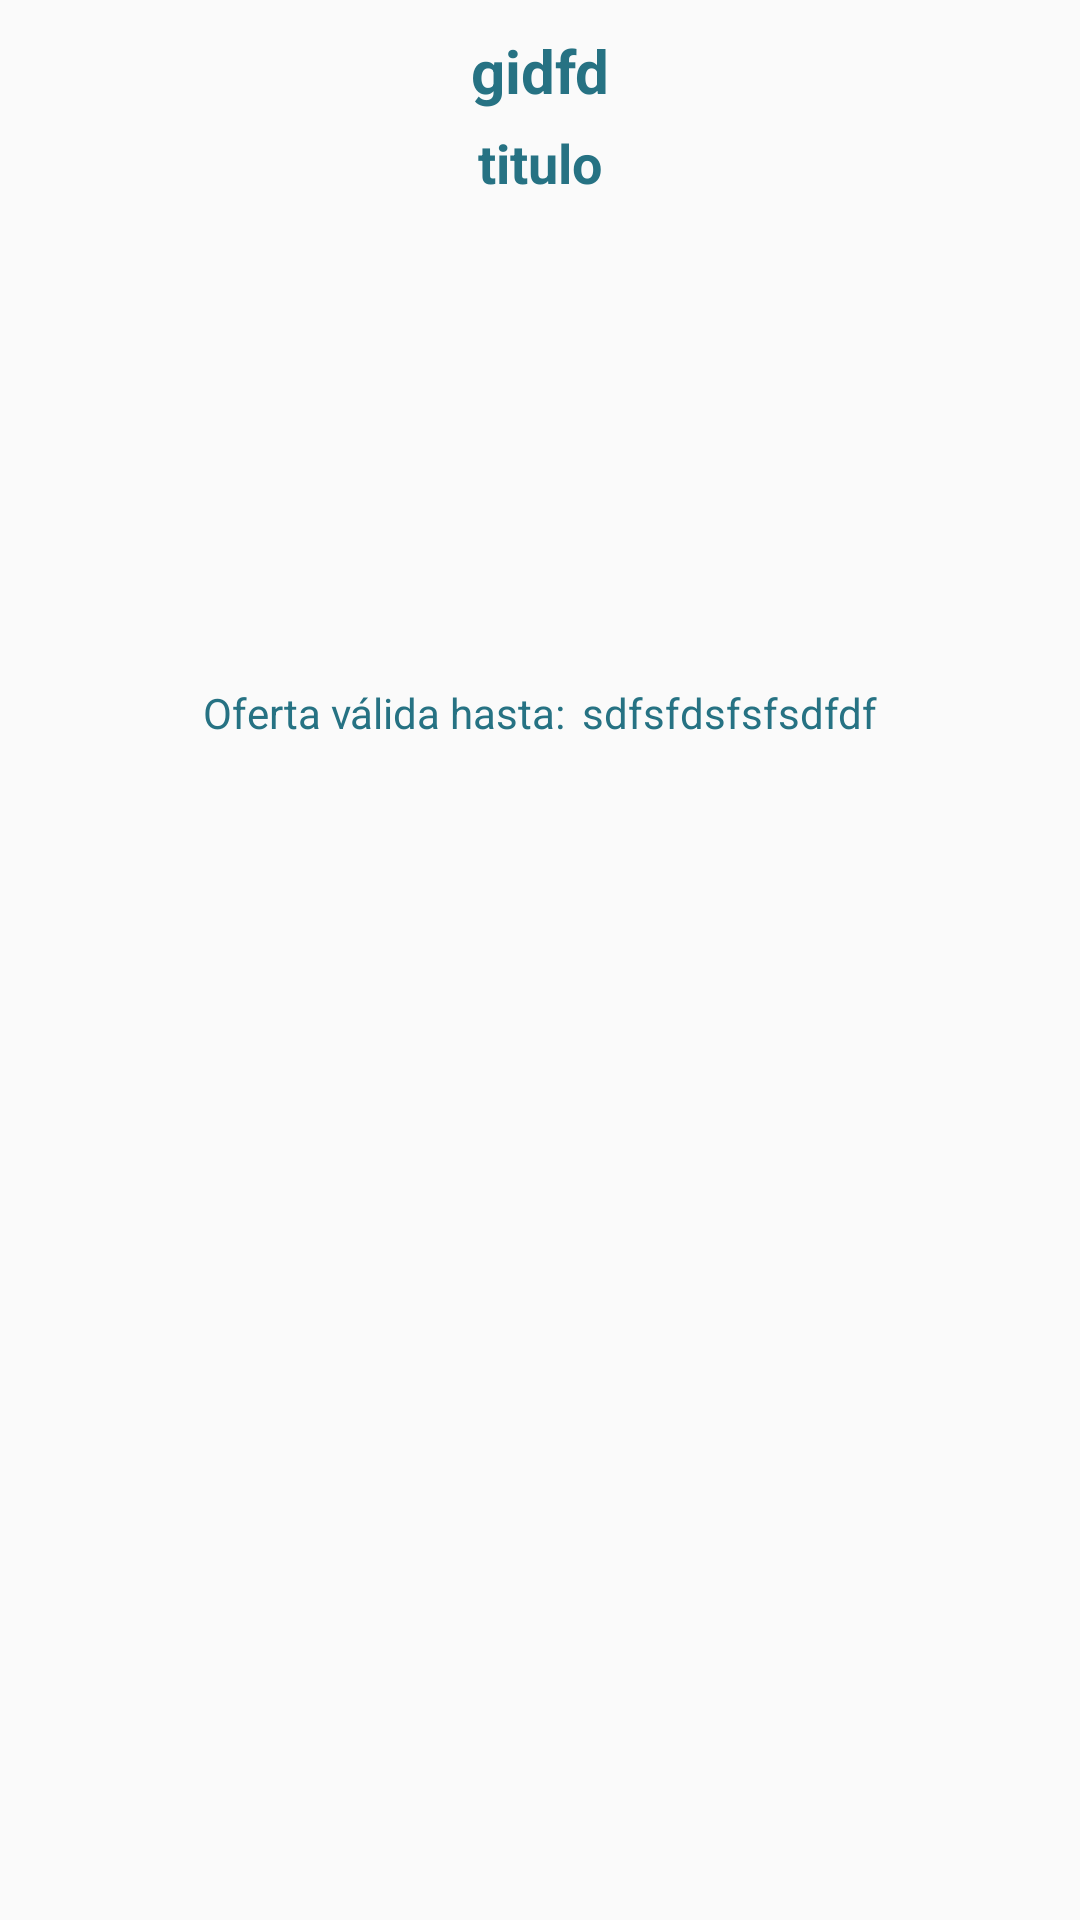

Layout XML and referenced resources for this Android screen:
<!-- AndroidManifest.xml: application theme AppTheme -->
<!-- res/layout/offers_adapter.xml -->
<?xml version="1.0" encoding="utf-8"?>
<LinearLayout
    xmlns:android="http://schemas.android.com/apk/res/android"
    android:orientation="vertical"
    android:layout_width="match_parent"
    android:layout_height="match_parent"
    android:layout_margin="20dp">

    <TextView
        android:id="@+id/supermarket"
        android:layout_width="match_parent"
        android:layout_height="wrap_content"
        android:layout_marginTop="10dp"
        android:text="gidfd"
        android:textAlignment="center"
        android:textSize="20sp"
        android:textStyle="bold"
        android:textColor="@color/colorPrimary"/>
    <TextView
        android:id="@+id/title"
        android:layout_width="match_parent"
        android:layout_height="wrap_content"
        android:layout_marginTop="5dp"
        android:text="titulo"
        android:textAlignment="center"
        android:textSize="18sp"
        android:textStyle="bold"
        android:textColor="@color/colorPrimary"/>

    <ImageView
        android:id="@+id/offer_image"
        android:layout_width="200dp"
        android:layout_height="120dp"
        android:layout_marginTop="10dp"
        android:layout_gravity="center"/>
    <TextView
        android:id="@+id/description"
        android:layout_width="match_parent"
        android:layout_height="wrap_content"
        android:layout_marginTop="5dp"
        android:textAlignment="center"
        android:textSize="16sp"
        android:textColor="@color/colorPrimary"/>

    <LinearLayout
        android:layout_width="match_parent"
        android:layout_height="wrap_content"
        android:orientation="horizontal"
        android:gravity="center_horizontal">
        <TextView
            android:id="@+id/date_text_view"
            android:layout_width="wrap_content"
            android:layout_height="wrap_content"
            android:layout_marginTop="5dp"
            android:textAlignment="center"
            android:textColor="@color/colorPrimary"
            android:text="@string/valid_to"/>
        <TextView
            android:id="@+id/date"
            android:layout_width="wrap_content"
            android:layout_height="wrap_content"
            android:layout_marginTop="5dp"
            android:layout_marginLeft="5dp"
            android:textAlignment="center"
            android:textColor="@color/colorPrimary"
            android:text="sdfsfdsfsfsdfdf"/>
    </LinearLayout>


</LinearLayout>
<!-- resources referenced by this layout -->
<resources>
  <color name="colorPrimary">#267283</color>
  <string name="valid_to">Oferta válida hasta:</string>
  <style name="AppTheme" parent="Theme.AppCompat.Light.DarkActionBar">
          
          <item name="colorPrimary">@color/colorPrimary</item>
          <item name="colorPrimaryDark">@color/colorPrimaryDark</item>
          <item name="colorAccent">@color/colorAccent</item>
      </style>
  <color name="colorPrimaryDark">#003649</color>
  <color name="colorAccent">#fb6841</color>
</resources>
